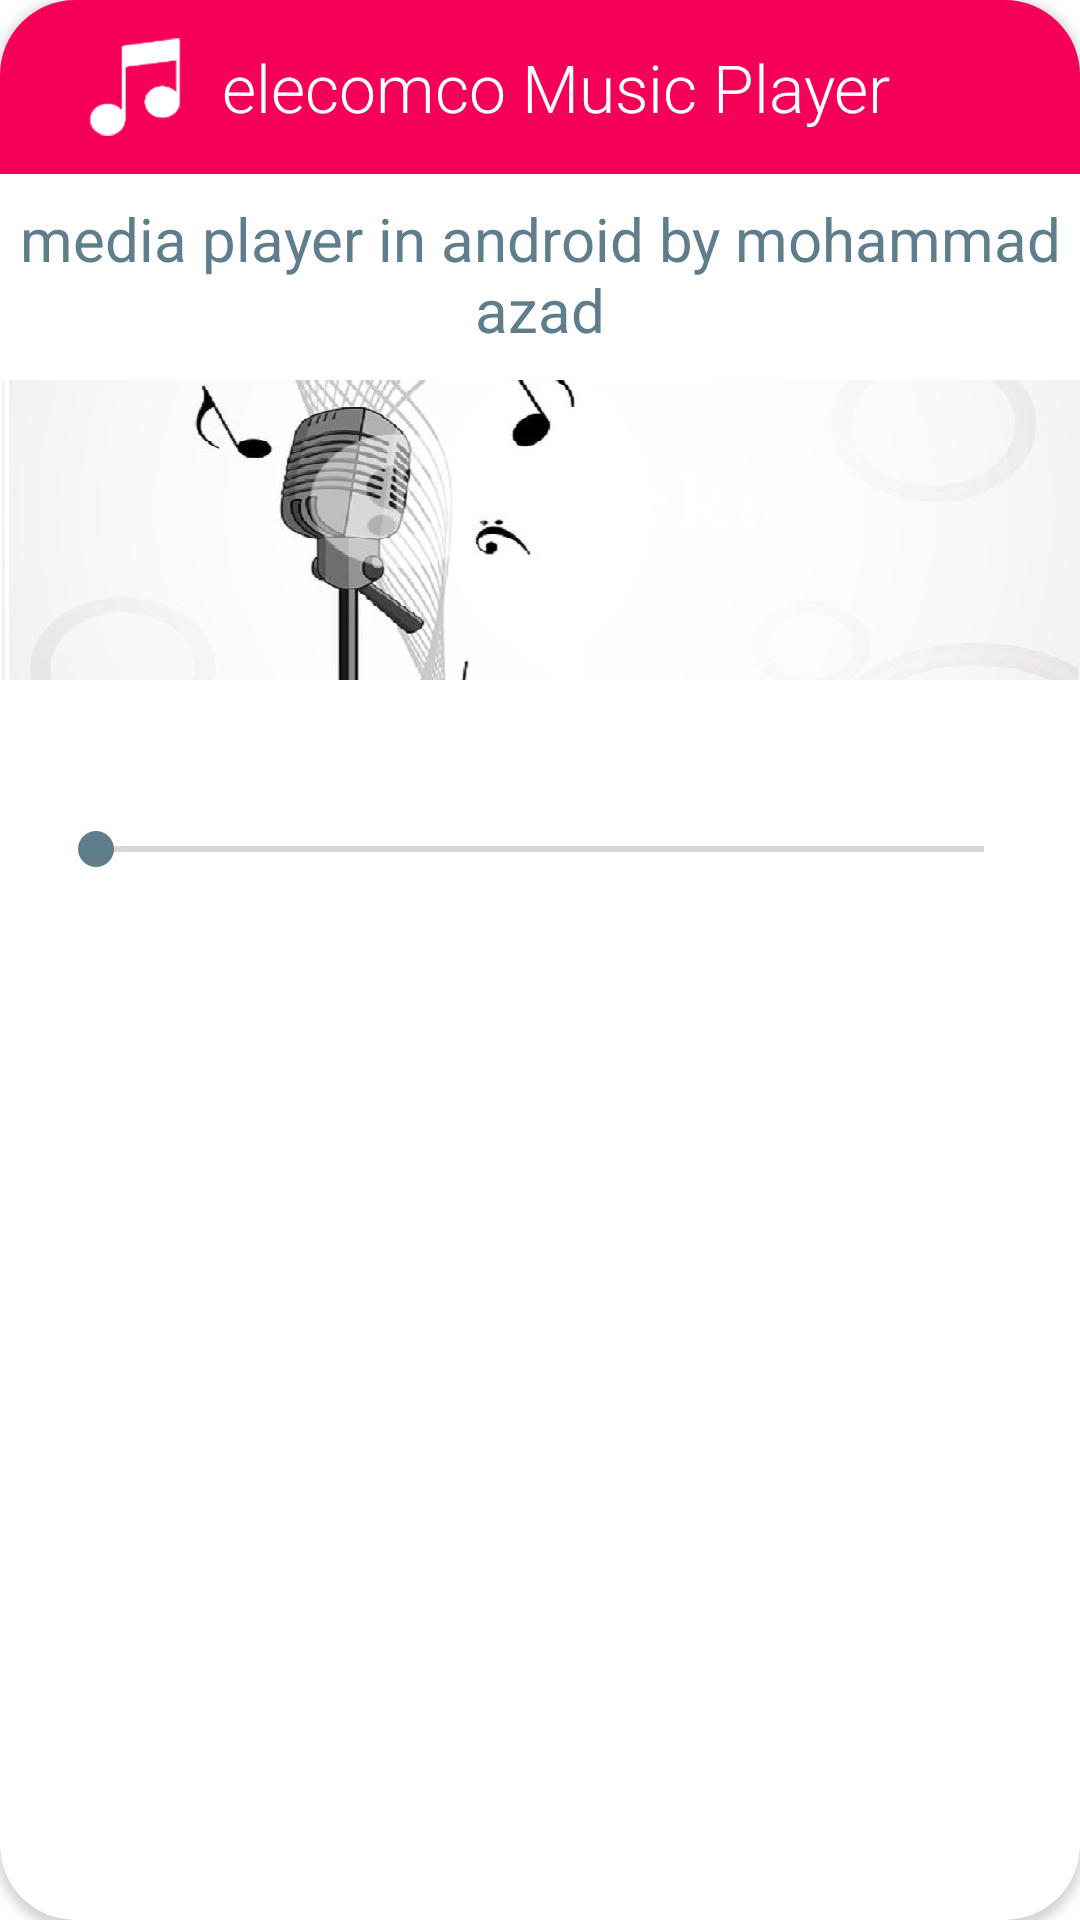

This screen was rendered from an Android layout file. Write that file and the resources it references.
<!-- AndroidManifest.xml: application theme Theme.MusicPalyerMaterialDesign -->
<!-- res/layout/layout_one_song_all.xml -->
<?xml version="1.0" encoding="utf-8"?>
<androidx.cardview.widget.CardView xmlns:android="http://schemas.android.com/apk/res/android"
    android:layout_width="match_parent"
    android:layout_height="wrap_content"
    xmlns:app="http://schemas.android.com/apk/res-auto"
    xmlns:tools="http://schemas.android.com/tools"
    android:layout_margin="10dp"
    app:cardCornerRadius="25dp">

    <RelativeLayout
        android:layout_width="match_parent"
        android:layout_height="300dp"
        >

        <RelativeLayout
            android:id="@+id/toolbar"
            android:layout_width="match_parent"
            android:layout_height="wrap_content"
            android:background="@color/colorPrimary"
            android:padding="@dimen/standard_margin">

            <ImageView
                android:id="@+id/image_music"
                android:layout_width="42dp"
                android:layout_height="42dp"
                android:layout_marginLeft="@dimen/standard_margin_x2"
                android:layout_marginRight="@dimen/standard_margin"
                android:layout_centerVertical="true"
                android:src="@drawable/ic_music_player"
                />

            <TextView
                android:id="@+id/songTitle"
                android:layout_width="match_parent"
                android:layout_height="wrap_content"
                android:layout_toRightOf="@id/image_music"
                android:text="elecomco Music Player"
                android:fontFamily="sans-serif-light"
                android:textColor="@color/white"
                android:textSize="22sp"
                android:layout_centerVertical="true"/>

        </RelativeLayout>

        <TextView
            android:id="@+id/txtSinger"
            android:layout_width="match_parent"
            android:layout_height="wrap_content"
            android:layout_marginTop="@dimen/standard_margin"
            android:layout_below="@id/toolbar"
            android:text="media player in android by mohammad azad"
            android:textColor="@color/colorAccent"
            android:gravity="center"
            android:textSize="20sp"
            android:layout_marginBottom="10dp"
            />

        <ImageView
            android:layout_width="wrap_content"
            android:layout_height="100dp"
            android:scaleType="centerCrop"
            android:src="@drawable/music_player_background"
            android:layout_below="@+id/txtSinger"
            android:id="@+id/imgSong"
            />

        <RelativeLayout
            android:layout_width="match_parent"
            android:layout_height="wrap_content"
            android:layout_below="@+id/imgSong"
            android:padding="@dimen/standard_margin_x2">

            <ImageView
                android:id="@+id/button_play"
                android:layout_width="52dp"
                android:layout_height="52dp"
                android:elevation="2dp"
                android:padding="14dp"
                android:background="@drawable/selector_play_button"
                android:src="@drawable/ic_play"
                android:layout_centerInParent="true"
                />




















            <TextView
                android:id="@+id/text_music_duration"
                android:layout_width="wrap_content"
                android:layout_height="wrap_content"
                android:textSize="16sp"
                android:textColor="@color/music_player_dark_gray"
                tools:text="05:00"
                android:layout_centerVertical="true"
                android:layout_alignParentRight="true"/>

            <TextView
                android:id="@+id/text_music_current_duration"
                android:layout_width="wrap_content"
                android:layout_height="wrap_content"
                android:layout_centerVertical="true"
                android:textSize="16sp"
                android:textColor="@color/music_player_dark_gray"
                tools:text="00:25"/>

        </RelativeLayout>

        <SeekBar
            android:id="@+id/seek_bar"
            android:layout_width="match_parent"
            android:layout_height="wrap_content"
            android:layout_alignParentBottom="true"
            android:layout_marginBottom="@dimen/standard_margin"
            android:layout_marginRight="@dimen/music_player_seek_bar_margin"
            android:layout_marginLeft="@dimen/music_player_seek_bar_margin"/>

    </RelativeLayout>

</androidx.cardview.widget.CardView>
<!-- resources referenced by this layout -->
<resources>
  <color name="colorAccent">#607d8b</color>
  <color name="colorPrimary">#f50057</color>
  <color name="music_player_dark_gray">#424242</color>
  <color name="white">#FFFFFFFF</color>
  <dimen name="music_player_seek_bar_margin">16dp</dimen>
  <dimen name="standard_margin">8dp</dimen>
  <dimen name="standard_margin_x2">16dp</dimen>
  <!-- drawable ic_fast_forward_black_48dp: png bitmap (drawable-hdpi, 729 bytes) -->
  <!-- drawable ic_fast_rewind_black_48dp: png bitmap (drawable-hdpi, 733 bytes) -->
  <!-- drawable ic_music_player: png bitmap (drawable, 38223 bytes) -->
  <!-- drawable music_player_background: jpg bitmap (drawable, 162696 bytes) -->
  <style name="Theme.MusicPalyerMaterialDesign" parent="Theme.MaterialComponents.DayNight.DarkActionBar">
          
          <item name="colorPrimary">@color/purple_500</item>
          <item name="colorPrimaryVariant">@color/purple_700</item>
          <item name="colorOnPrimary">@color/white</item>
          
          <item name="colorSecondary">@color/teal_200</item>
          <item name="colorSecondaryVariant">@color/teal_700</item>
          <item name="colorOnSecondary">@color/black</item>
          
          <item name="android:statusBarColor" tools:targetApi="l">?attr/colorPrimaryVariant</item>
          
      </style>
  <color name="purple_500">#bb002f</color>
  <color name="purple_700">#E40F5B</color>
  <color name="teal_200">#607d8b</color>
  <color name="teal_700">#3f515a</color>
  <color name="black">#FF000000</color>
</resources>
